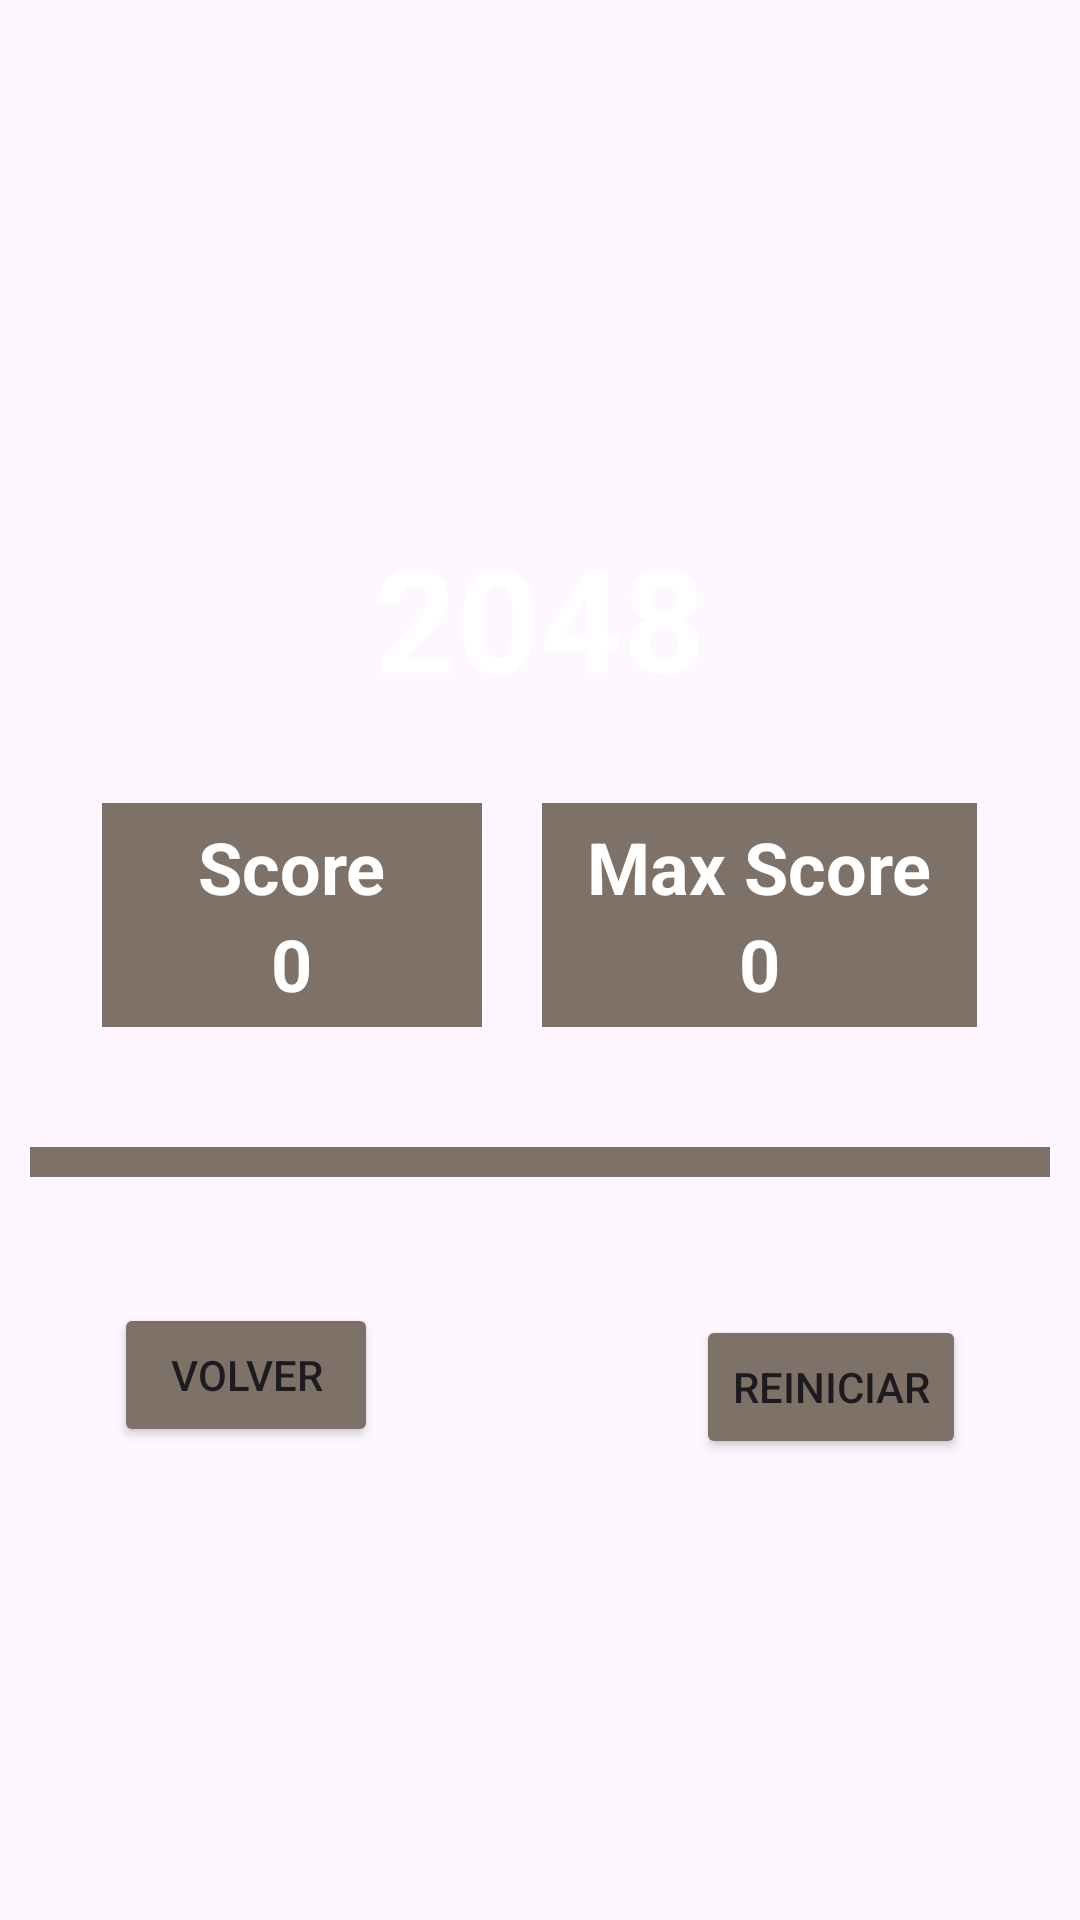

Layout XML and referenced resources for this Android screen:
<!-- AndroidManifest.xml: application theme Theme.GameCenetr_AntoniRoig -->
<!-- res/layout/fragment_2048.xml -->
<?xml version="1.0" encoding="utf-8"?>
<RelativeLayout xmlns:android="http://schemas.android.com/apk/res/android"
    android:layout_width="match_parent"
    android:layout_height="match_parent"
    android:background="@drawable/background2048"
    android:scaleType="centerCrop"
    android:gravity="center">

    
    <TextView
        android:id="@+id/title"
        android:layout_width="wrap_content"
        android:layout_height="wrap_content"
        android:layout_centerHorizontal="true"
        android:text="2048"
        android:layout_marginTop="20dp"
        android:layout_marginBottom="20dp"
        android:textSize="48sp"
        android:textStyle="bold"
        android:textColor="@color/white"/>

    
    <LinearLayout
        android:id="@+id/Scores"
        android:layout_width="match_parent"
        android:layout_height="wrap_content"
        android:orientation="horizontal"
        android:gravity="center_horizontal"
        android:layout_below="@id/title"
        android:layout_marginTop="10dp"
        android:layout_marginBottom="30dp">

        
        <LinearLayout
            android:id="@+id/currentScoreLayout"
            android:layout_width="wrap_content"
            android:layout_height="wrap_content"
            android:orientation="vertical"
            android:background="#7E7167"
            android:gravity="center_horizontal"
            android:paddingVertical="5dp"
            android:paddingHorizontal="32dp">

            
            <TextView
                android:id="@+id/currentScoreTitle"
                android:layout_width="wrap_content"
                android:layout_height="wrap_content"
                android:text="Score"
                android:textSize="24sp"
                android:textStyle="bold"
                android:textColor="@color/white"/>

            
            <TextView
                android:id="@+id/currentScorePuntos"
                android:layout_width="wrap_content"
                android:layout_height="wrap_content"
                android:text="0"
                android:textSize="24sp"
                android:textStyle="bold"
                android:textColor="@color/white"/>
        </LinearLayout>

        
        <LinearLayout
            android:id="@+id/maxScoreLayout"
            android:layout_width="wrap_content"
            android:layout_height="wrap_content"
            android:orientation="vertical"
            android:gravity="center_horizontal"
            android:layout_marginStart="20dp"
            android:paddingVertical="5dp"
            android:paddingHorizontal="15dp"
            android:background="#7E7167">

            
            <TextView
                android:id="@+id/maxScoreTitle"
                android:layout_width="wrap_content"
                android:layout_height="wrap_content"
                android:text="Max Score"
                android:textSize="24sp"
                android:textStyle="bold"
                android:textColor="@color/white"/>

            
            <TextView
                android:id="@+id/maxScorePuntos"
                android:layout_width="wrap_content"
                android:layout_height="wrap_content"
                android:text="0"
                android:textSize="24sp"
                android:textStyle="bold"
                android:textColor="@color/white"/>
        </LinearLayout>
    </LinearLayout>

    
    <GridView
        android:id="@+id/tileList"
        android:layout_width="wrap_content"
        android:layout_height="wrap_content"
        android:layout_below="@id/Scores"
        android:numColumns="4"
        android:background="#7E7167"
        android:layout_margin="10dp"
        android:padding="5dp"
        android:verticalSpacing="10dp"
        android:horizontalSpacing="10dp">
    </GridView>

    
    <Button
        android:id="@+id/backButton"
        android:layout_width="wrap_content"
        android:layout_height="wrap_content"
        android:layout_below="@id/tileList"
        android:layout_alignParentStart="true"
        android:layout_marginTop="32dp"
        android:layout_marginStart="38dp"
        android:text="Volver"
        android:backgroundTint="#7E7167"/>

    
    <Button
        android:id="@+id/resetButton"
        android:layout_width="wrap_content"
        android:layout_height="wrap_content"
        android:layout_below="@id/tileList"
        android:layout_alignParentEnd="true"
        android:layout_marginTop="36dp"
        android:layout_marginEnd="38dp"
        android:text="Reiniciar"
        android:backgroundTint="#7E7167"/>
</RelativeLayout>
<!-- resources referenced by this layout -->
<resources>
  <style name="Theme.GameCenetr_AntoniRoig" parent="Base.Theme.GameCenetr_AntoniRoig" />
  <style name="Base.Theme.GameCenetr_AntoniRoig" parent="Theme.Material3.DayNight.NoActionBar">
          
          
      </style>
  <!-- not gathered from this repository: default colours our renderer supplied (Android Studio template values) -->
  <color name="white">#FFFFFFFF</color>
</resources>
